Run: headless pygame with SDL's dummy video driver; simulated clock (each Clock.tick advances the game by its frame time, no real sleeping); random seed 0; keys injected as events and as key.get_pressed() state; mouse plan: one left click at the window centre at the start of phase 2, then a move to the lower-right quarter at the start of phase 3.
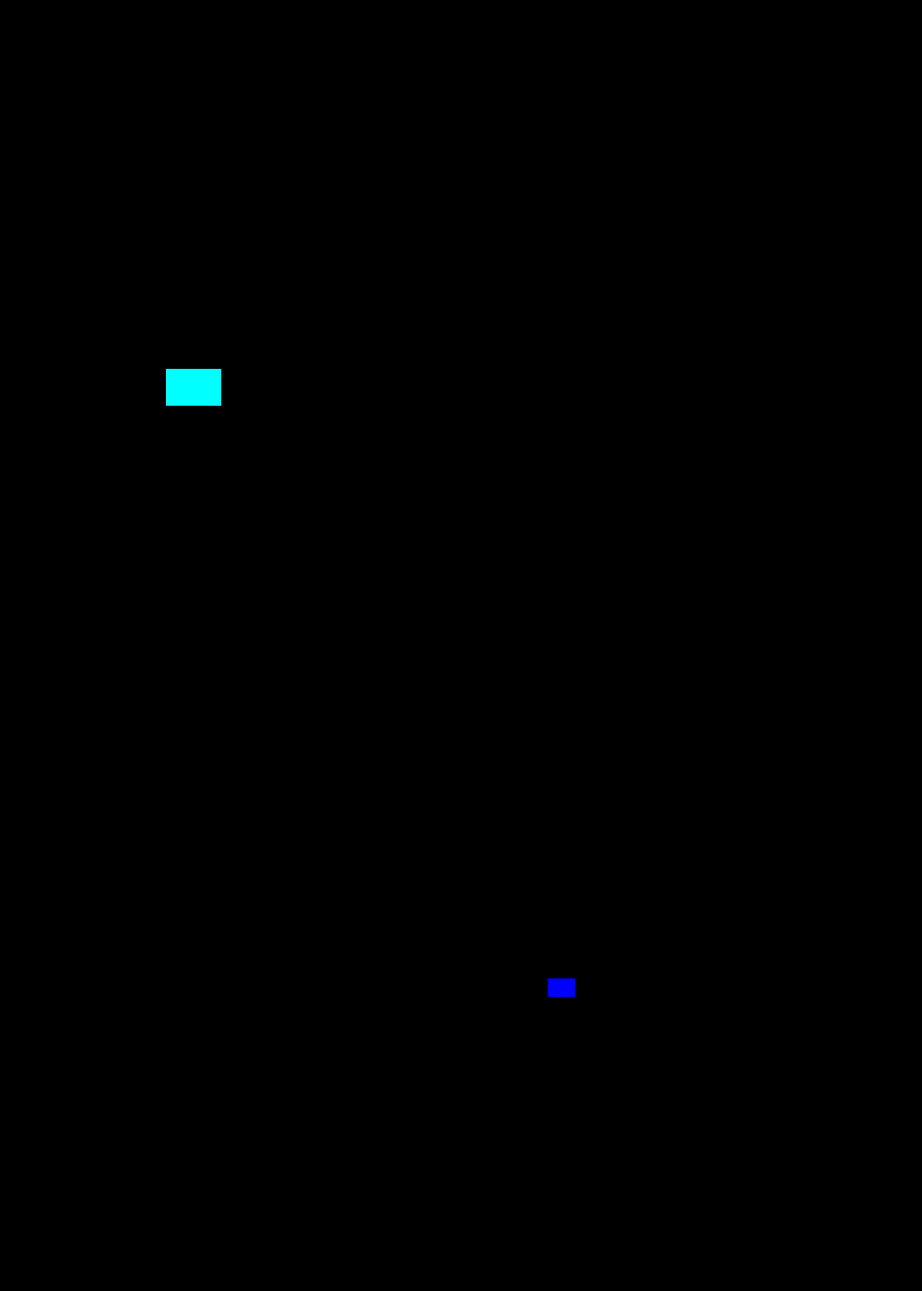
Frame 1 of 4 · flips 1–60 · no input
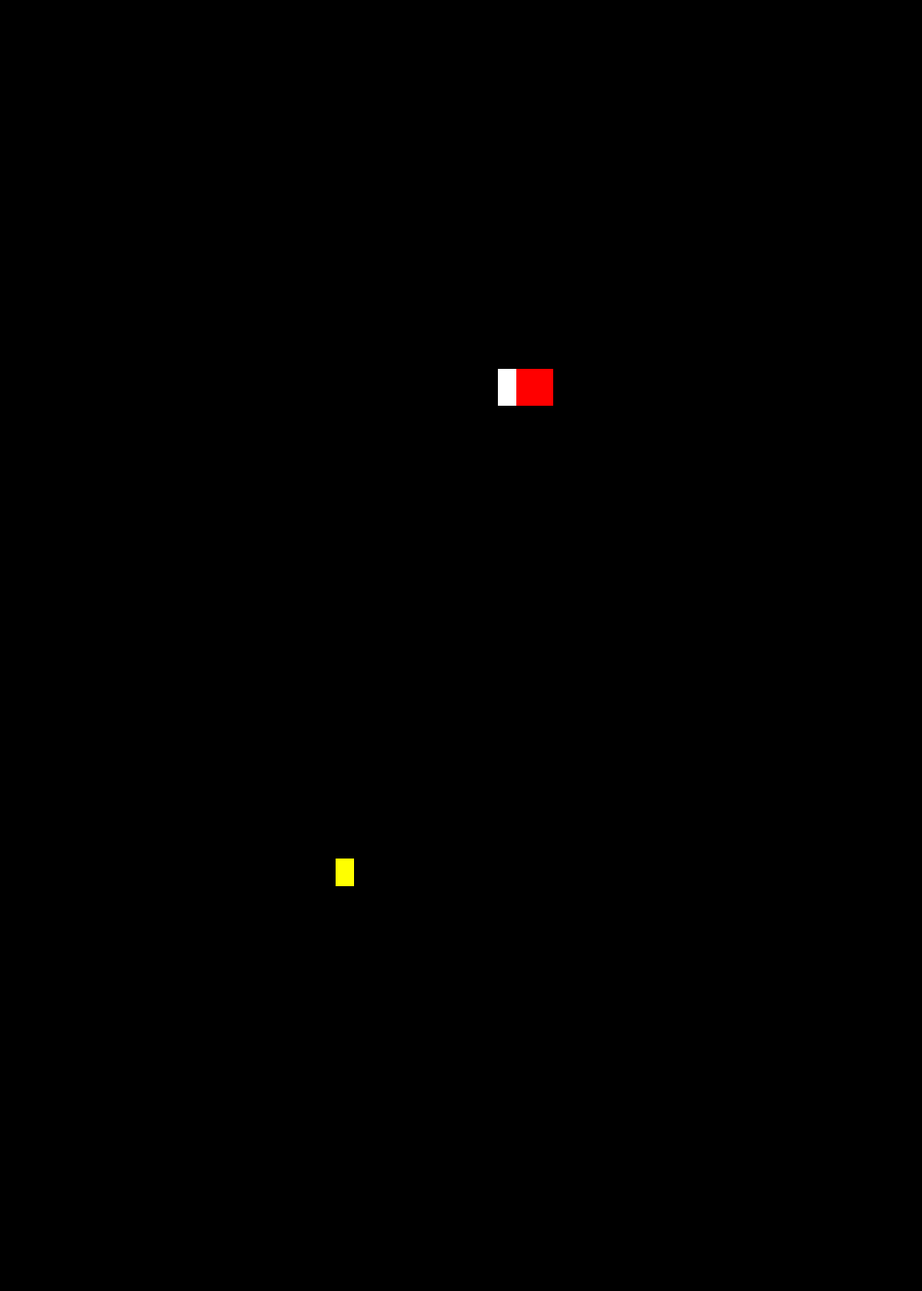
Frame 2 of 4 · flips 61–180 · clicked the window centre · tapped SPACE, RETURN · held RIGHT (→), D
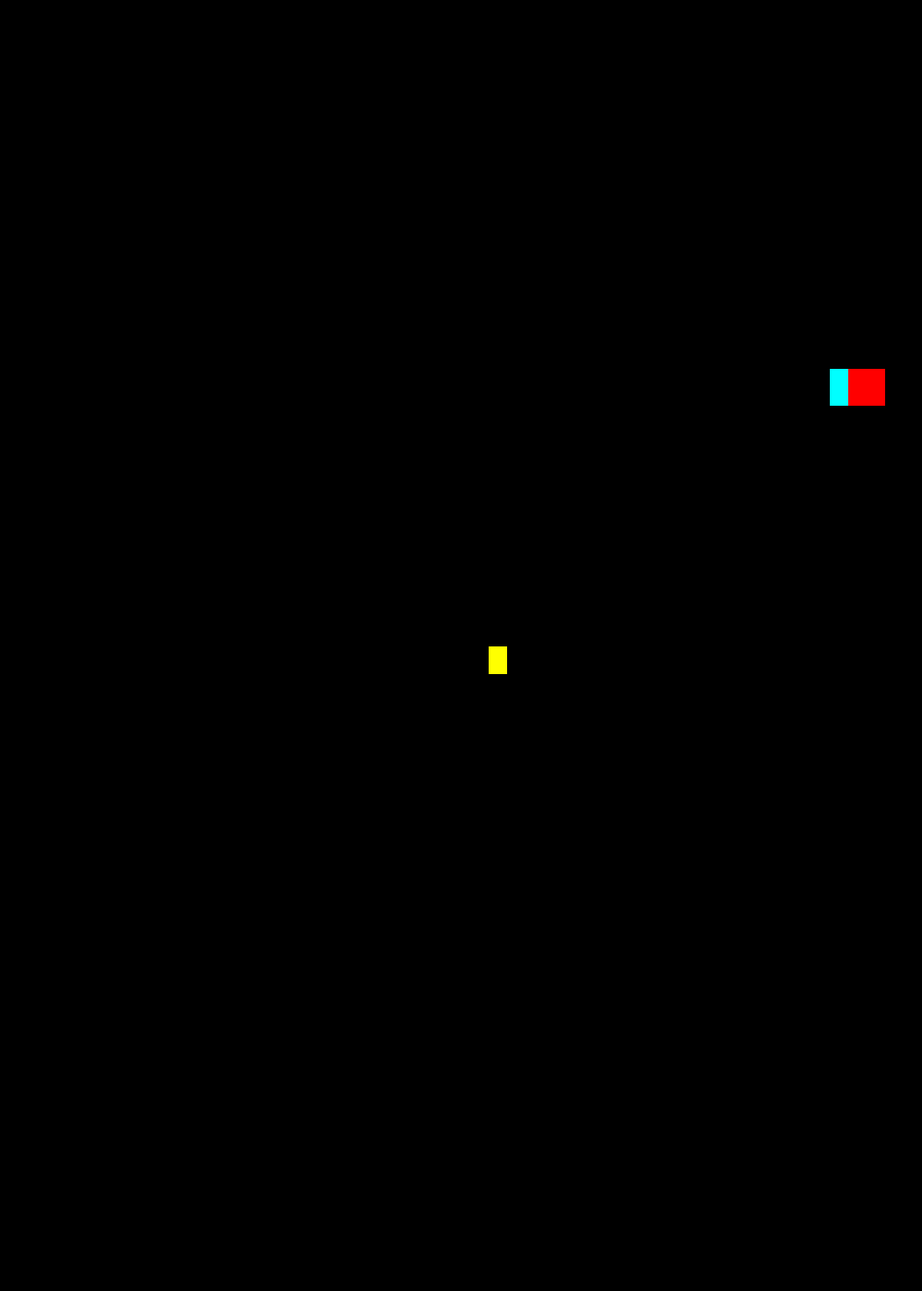
Frame 3 of 4 · flips 181–300 · moved the mouse to the lower-right quarter · held DOWN (↓), S
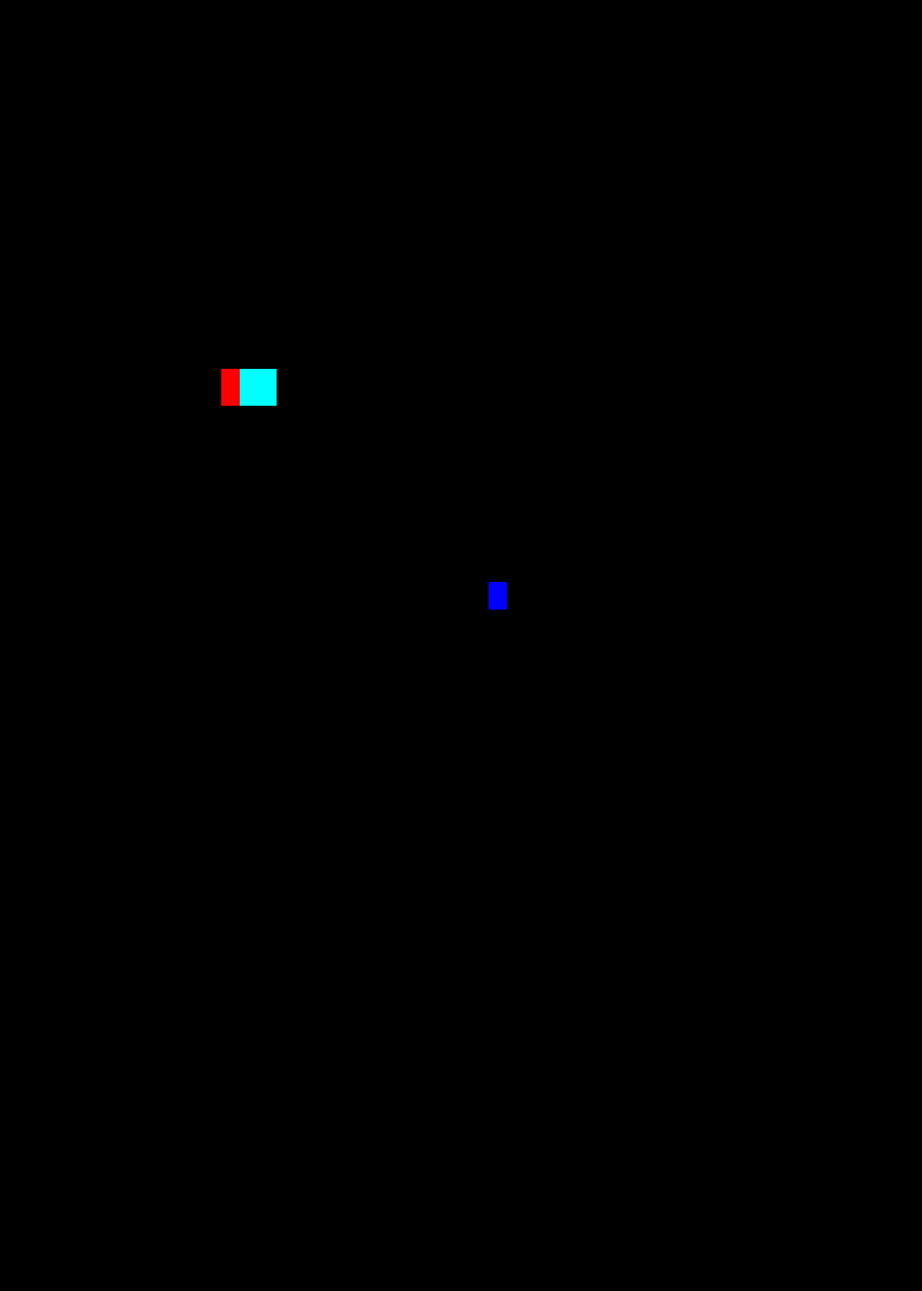
Frame 4 of 4 · flips 301–420 · held LEFT (←), A, UP (↑), W

The pygame program that drew these frames:

import pygame 
import random
import time

pygame.init()
screen = pygame.display.set_mode((1000, 1400))

x, y = 10, 400
x_e, y_e = random.randint(400, 950), random.randint(200, 1300)

w, h = 40, 40
w_e, h_e = 20, 20

player_rect = pygame.Rect(x, y, w, h)
enemy_rect = pygame.Rect(x_e, y_e, w_e, h_e)

speed, speed_e = 20, 10
change_x, change_y = speed, 0
change_ex, change_ey = speed_e, 0

white, black, red = (255, 255, 255), (0, 0, 0), (255, 0, 0)
green, blue, yellow = (0, 255, 255), (0, 0, 255), (255, 255, 0)

# বাটন পজিশন
ur, dr = pygame.Rect(500, 1500, 200, 100), pygame.Rect(500, 1700, 200, 100)
lr, rr = pygame.Rect(300, 1600, 200, 100), pygame.Rect(700, 1600, 200, 100)

snake_list, snake_l = [], 2
enemy_list, enemy_l = [], 2
snake_colour = (red, white, green)
enemy_colour = (black, blue, yellow)
clock = pygame.time.Clock()

# --- নতুন ভ্যারিয়েবল (Circle logic) ---
circle_active = False
circle_pos = [0, 0]
circle_radius = 30
circle_timer = 0
spawn_time = 500  # কতক্ষণ পর পর সার্কেল আসবে (ফ্রেম সংখ্যা)
visible_time = 30 # কতক্ষণ সার্কেলটি স্ক্রিনে থাকবে

run = True
enemy_timer = 0

while run:
    for event in pygame.event.get():
        if event.type == pygame.QUIT:
            run = False
        if event.type == pygame.MOUSEBUTTONDOWN:
            hand = event.pos
            if ur.collidepoint(hand) and change_y == 0: change_x, change_y = 0, -speed
            if dr.collidepoint(hand) and change_y == 0: change_x, change_y = 0, speed
            if lr.collidepoint(hand) and change_x == 0: change_x, change_y = -speed, 0
            if rr.collidepoint(hand) and change_x == 0: change_x, change_y = speed, 0

    # এনিমি মুভমেন্ট
    enemy_timer += 1
    if enemy_timer > 20:
        direction = random.choice(['UP', 'DOWN', 'LEFT', 'RIGHT'])
        if direction == 'UP': change_ex, change_ey = 0, -speed_e
        elif direction == 'DOWN': change_ex, change_ey = 0, speed_e
        elif direction == 'LEFT': change_ex, change_ey = -speed_e, 0
        elif direction == 'RIGHT': change_ex, change_ey = speed_e, 0
        enemy_timer = 0

    # প্লেয়ার এবং এনিমি মুভমেন্ট আপডেট
    x += change_x
    y += change_y
    player_rect.topleft = (x, y)
    
    x_e += change_ex
    y_e += change_ey
    enemy_rect.topleft = (x_e, y_e)

    # সার্কেল স্পন লজিক (Circle Spawn Logic)
    circle_timer += 1
    if not circle_active and circle_timer > spawn_time:
        circle_pos = [random.randint(50, 950), random.randint(50, 1350)]
        circle_active = True
        circle_timer = 0
    elif circle_active and circle_timer > visible_time:
        circle_active = False
        circle_timer = 0

    # স্নেক যখন সার্কেল টাচ করবে (Collision with Circle)
    if circle_active:
        circle_rect = pygame.Rect(circle_pos[0]-circle_radius, circle_pos[1]-circle_radius, circle_radius*2, circle_radius*2)
        if player_rect.colliderect(circle_rect):
            snake_l *= 2  # স্নেকের দৈর্ঘ্য ডাবল হবে
            circle_active = False
            circle_timer = 0

    # স্নেক বডি আপডেট
    snake_head = [x, y, random.choice(snake_colour)]
    snake_list.append(snake_head)
    if len(snake_list) > snake_l: del snake_list[0]

    enemy_head = [x_e, y_e, random.choice(enemy_colour)]
    enemy_list.append(enemy_head)
    if len(enemy_list) > enemy_l: del enemy_list[0]

    # বাউন্ডারি চেকিং
    if x_e > 1000: x_e = 0
    elif x_e < 0: x_e = 1000
    if y_e > 1400: y_e = 0
    elif y_e < 0: y_e = 1400
    
    if x > 1000: x = 0
    elif x < 0: x = 1000
    if y > 1400: y = 0
    elif y < 0: y = 1400

    # এনিমি কলিশন
    if player_rect.colliderect(enemy_rect):
        x_e, y_e = random.randint(0, 900), random.randint(0, 1300)
        snake_l += 2

    # ড্রয়িং
    screen.fill(black)
    
    # সার্কেল আঁকা
    if circle_active:
        pygame.draw.circle(screen, (255, 0, 255), circle_pos, circle_radius) # ম্যাজেন্টা রঙের সার্কেল
    
    for segment in snake_list:
        pygame.draw.rect(screen, segment[2], [segment[0], segment[1], w, h])
    
    for segment in snake_list[:-1]:
        if segment[0] == x and segment[1] == y:
            run = False

    for j in enemy_list:
        pygame.draw.rect(screen, j[2], [j[0], j[1], w_e, h_e])

    # বাটন
    for btn in [ur, dr, lr, rr]: pygame.draw.rect(screen, white, btn)

    pygame.display.update()
    clock.tick(30)

pygame.quit()
